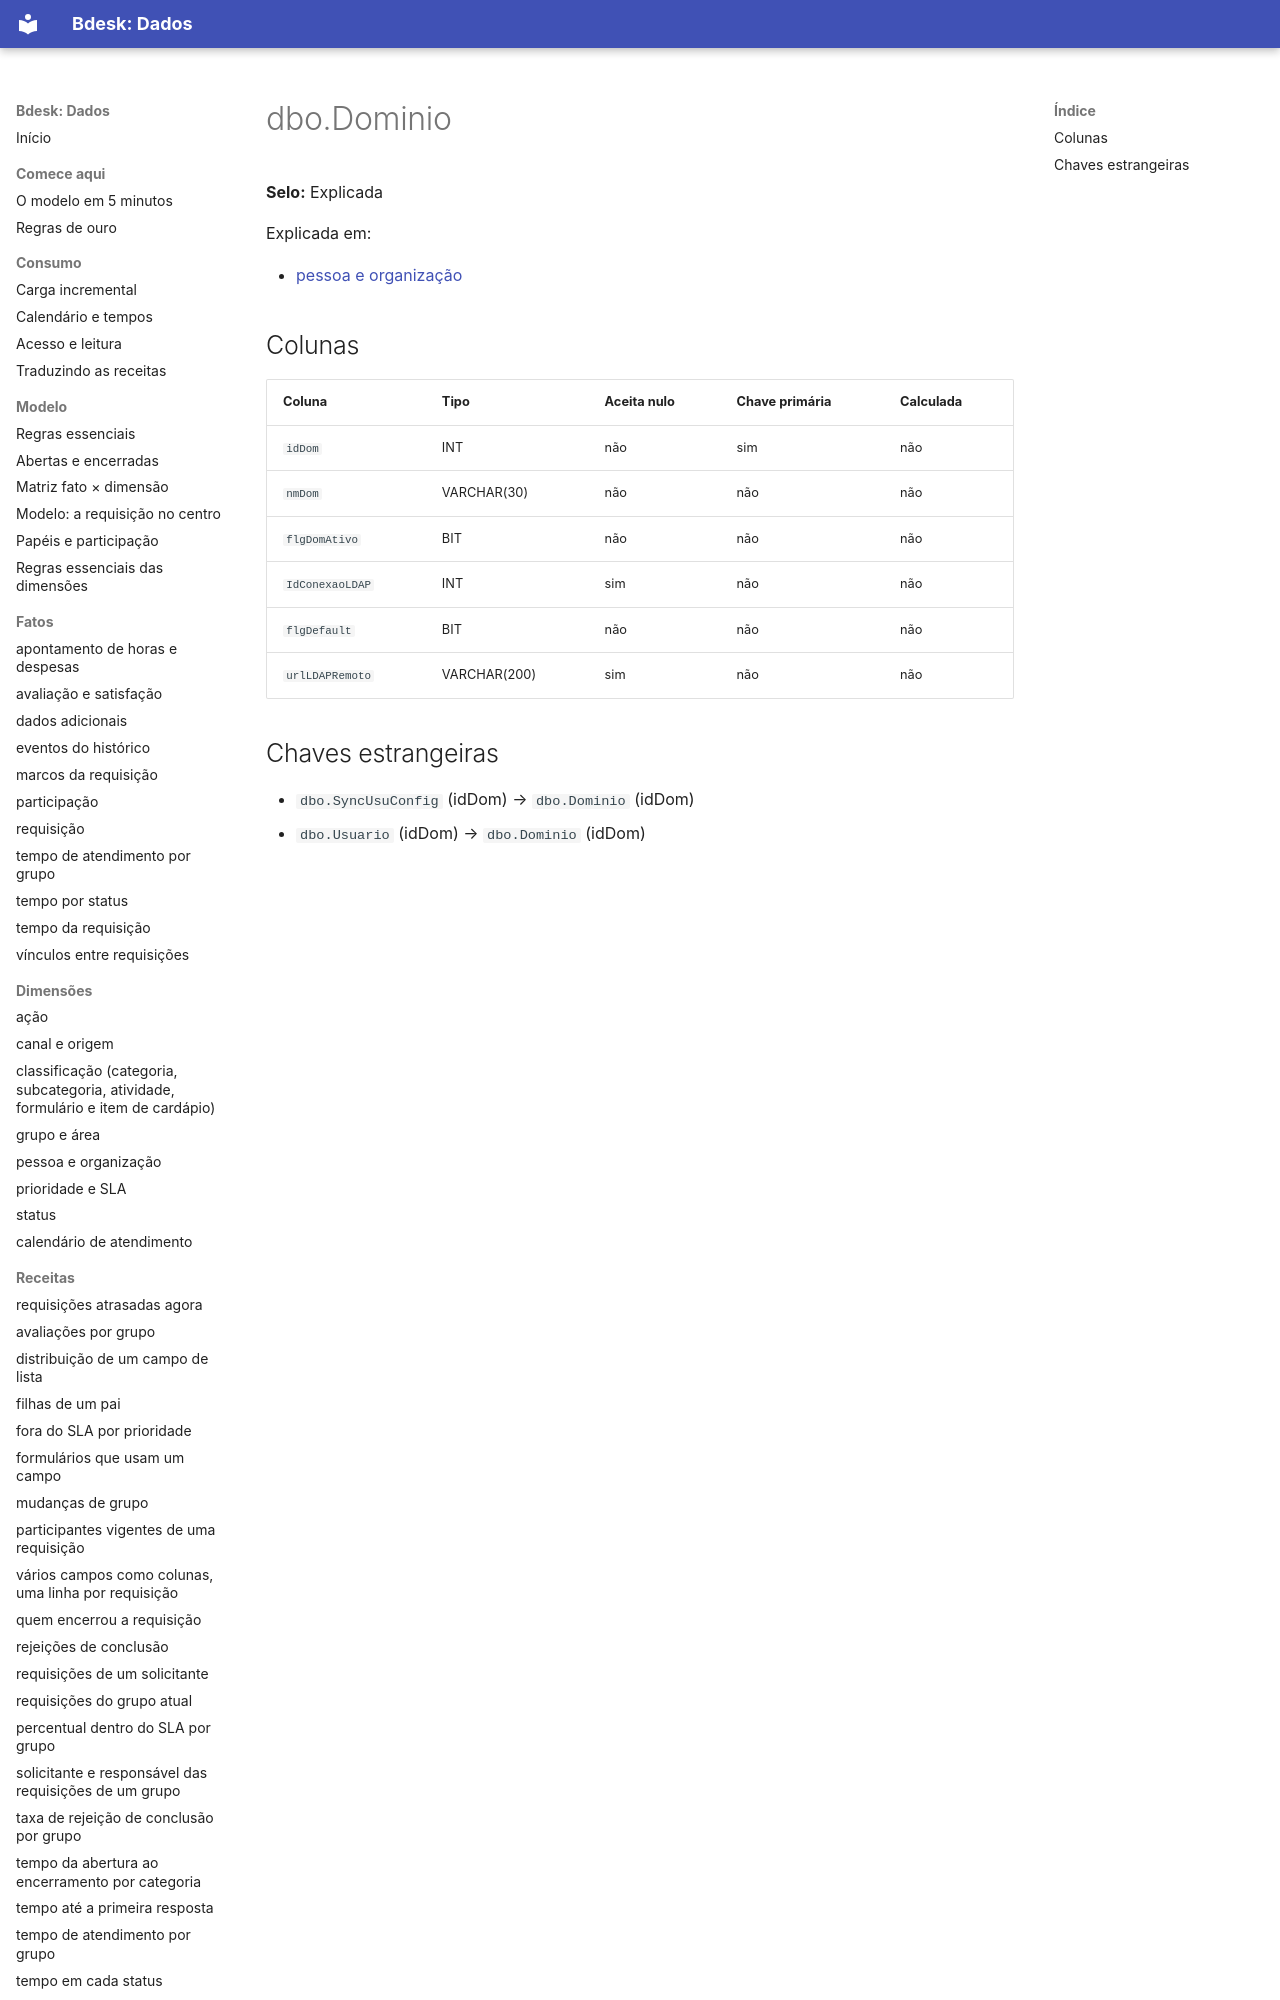

repository: bdeskapp/dados · page: dicionario/dbo-dominio/index.html · generator: mkdocs

---
gerado: sincronizacao
---

# dbo.Dominio

**Selo:** Explicada

Explicada em:

- [pessoa e organização](../dimensoes/pessoa-organizacao.md)

## Colunas

| Coluna | Tipo | Aceita nulo | Chave primária | Calculada |
|---|---|---|---|---|
| `idDom` | INT | não | sim | não |
| `nmDom` | VARCHAR(30) | não | não | não |
| `flgDomAtivo` | BIT | não | não | não |
| `IdConexaoLDAP` | INT | sim | não | não |
| `flgDefault` | BIT | não | não | não |
